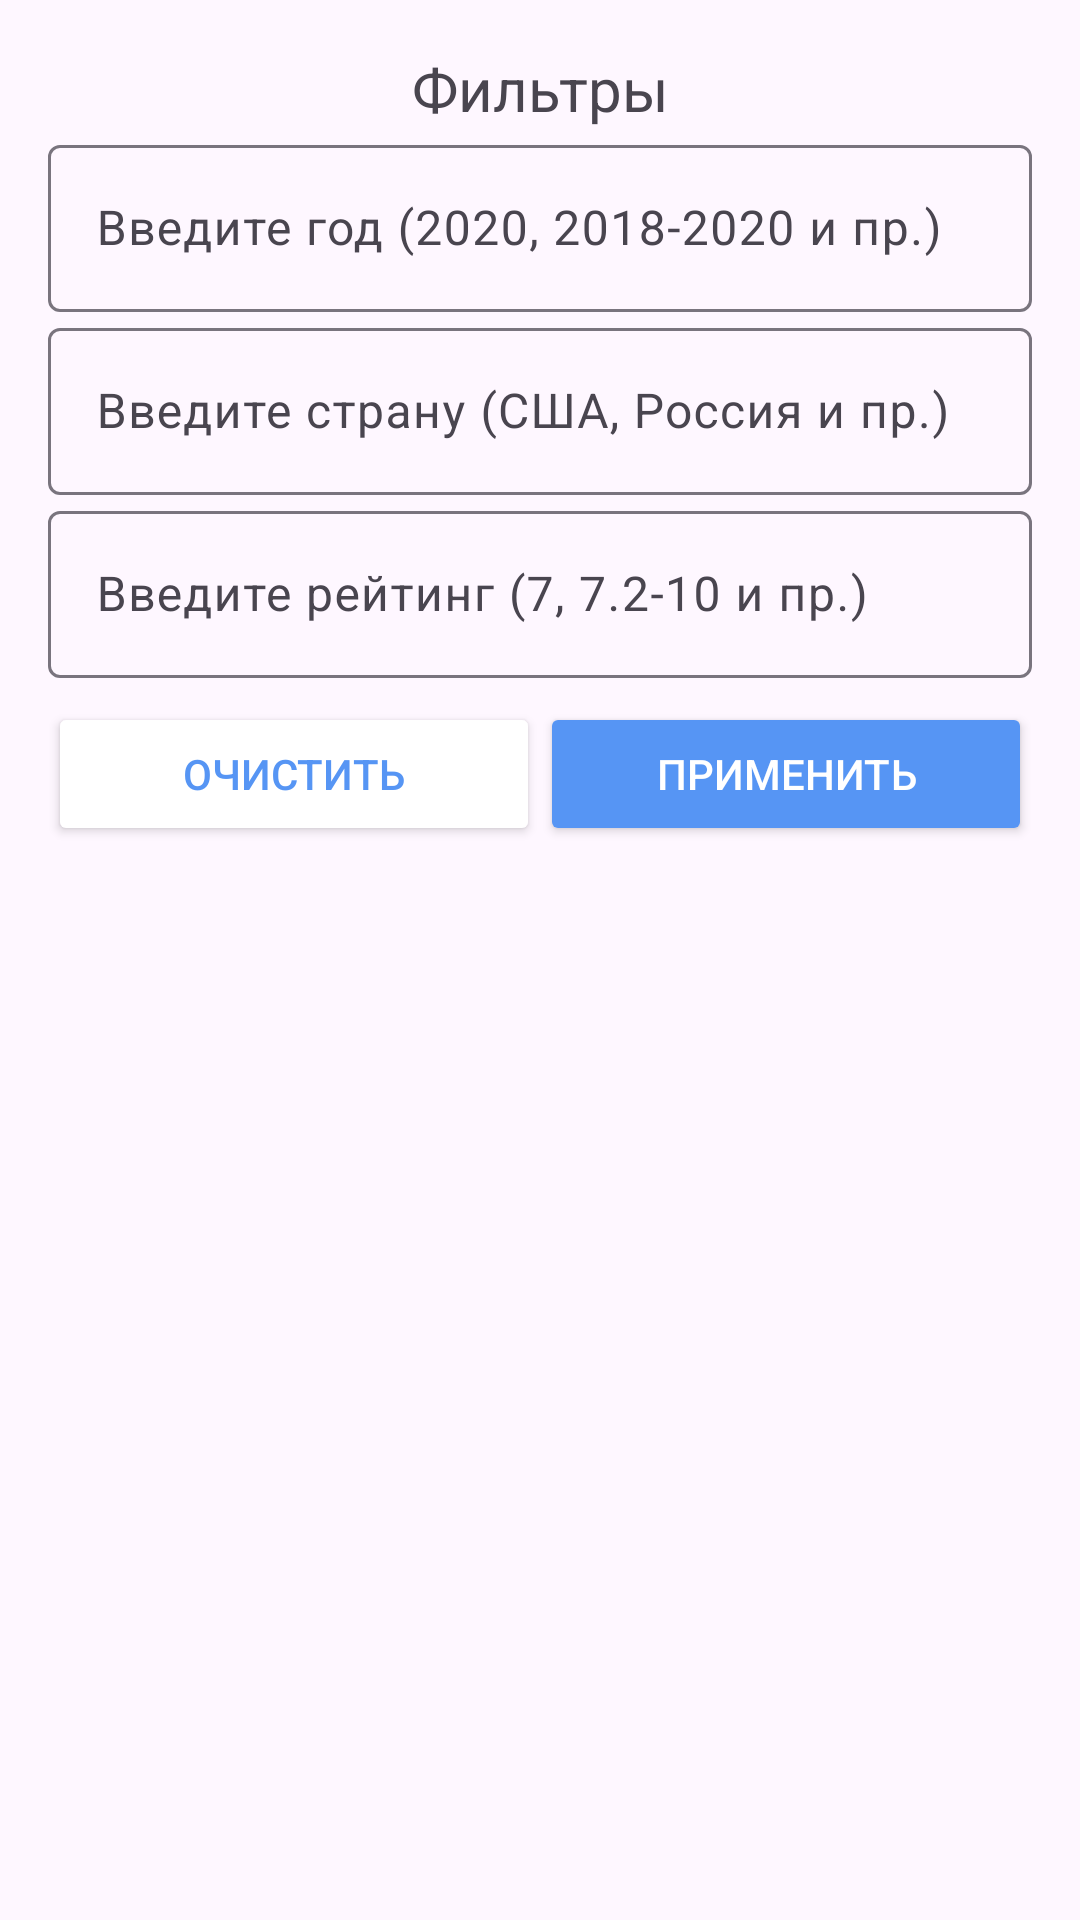

Produce the Android XML layout that renders to this screen, including the resource entries it uses.
<!-- AndroidManifest.xml: application theme Theme.CinemaApp -->
<!-- res/layout/fragment_filter_bottom_sheet.xml -->
<?xml version="1.0" encoding="utf-8"?>
<LinearLayout xmlns:android="http://schemas.android.com/apk/res/android"
    android:layout_width="match_parent"
    android:layout_height="wrap_content"
    android:orientation="vertical"
    android:padding="16dp">

    <TextView
        android:layout_width="match_parent"
        android:layout_height="wrap_content"
        android:text="@string/filters"
        android:textAlignment="center"
        android:textSize="20sp"/>

    <com.google.android.material.textfield.TextInputLayout
        android:layout_width="match_parent"
        android:layout_height="wrap_content"
        android:hint="@string/enter_year">

        <com.google.android.material.textfield.TextInputEditText
            android:id="@+id/yearEditText"
            android:layout_width="match_parent"
            android:layout_height="match_parent"/>

    </com.google.android.material.textfield.TextInputLayout>

    <com.google.android.material.textfield.TextInputLayout
        android:layout_width="match_parent"
        android:layout_height="wrap_content"
        android:hint="@string/enterCountry">

        <com.google.android.material.textfield.TextInputEditText
            android:id="@+id/countryEditText"
            android:layout_width="match_parent"
            android:layout_height="match_parent"/>

    </com.google.android.material.textfield.TextInputLayout>

    <com.google.android.material.textfield.TextInputLayout
        android:layout_width="match_parent"
        android:layout_height="wrap_content"
        android:hint="@string/enterRating">

        <com.google.android.material.textfield.TextInputEditText
            android:id="@+id/ratingEditText"
            android:layout_width="match_parent"
            android:layout_height="match_parent"/>

    </com.google.android.material.textfield.TextInputLayout>

    <LinearLayout
        android:layout_width="match_parent"
        android:layout_height="wrap_content"
        android:orientation="horizontal"
        android:layout_marginVertical="8dp">

        <Button
            android:id="@+id/btnClear"
            android:layout_width="0dp"
            android:layout_height="wrap_content"
            android:layout_weight="1"
            android:text="@string/Clear"
            android:backgroundTint="@color/white"
            android:textColor="@color/primary"
            android:elevation="1dp"/>

        <Button
            android:id="@+id/btnApply"
            android:layout_width="0dp"
            android:layout_height="wrap_content"
            android:layout_weight="1"
            android:elevation="1dp"
            android:backgroundTint="@color/primary"
            android:textColor="@color/white"
            android:text="@string/Apply"/>


    </LinearLayout>
</LinearLayout>
<!-- resources referenced by this layout -->
<resources>
  <color name="primary">#5695F4</color>
  <color name="white">#FFFFFFFF</color>
  <string name="Apply">Применить</string>
  <string name="Clear">Очистить</string>
  <string name="enterCountry">Введите страну (США, Россия и пр.)</string>
  <string name="enterRating">Введите рейтинг (7, 7.2-10 и пр.)</string>
  <string name="enter_year">Введите год (2020, 2018-2020 и пр.)</string>
  <string name="filters">Фильтры</string>
  <style name="Theme.CinemaApp" parent="Base.Theme.CinemaApp" />
  <style name="Base.Theme.CinemaApp" parent="Theme.Material3.DayNight.NoActionBar">
          
          <item name="colorPrimary">@color/primary</item>
          <item name="android:windowLightStatusBar">true</item>
      </style>
</resources>
